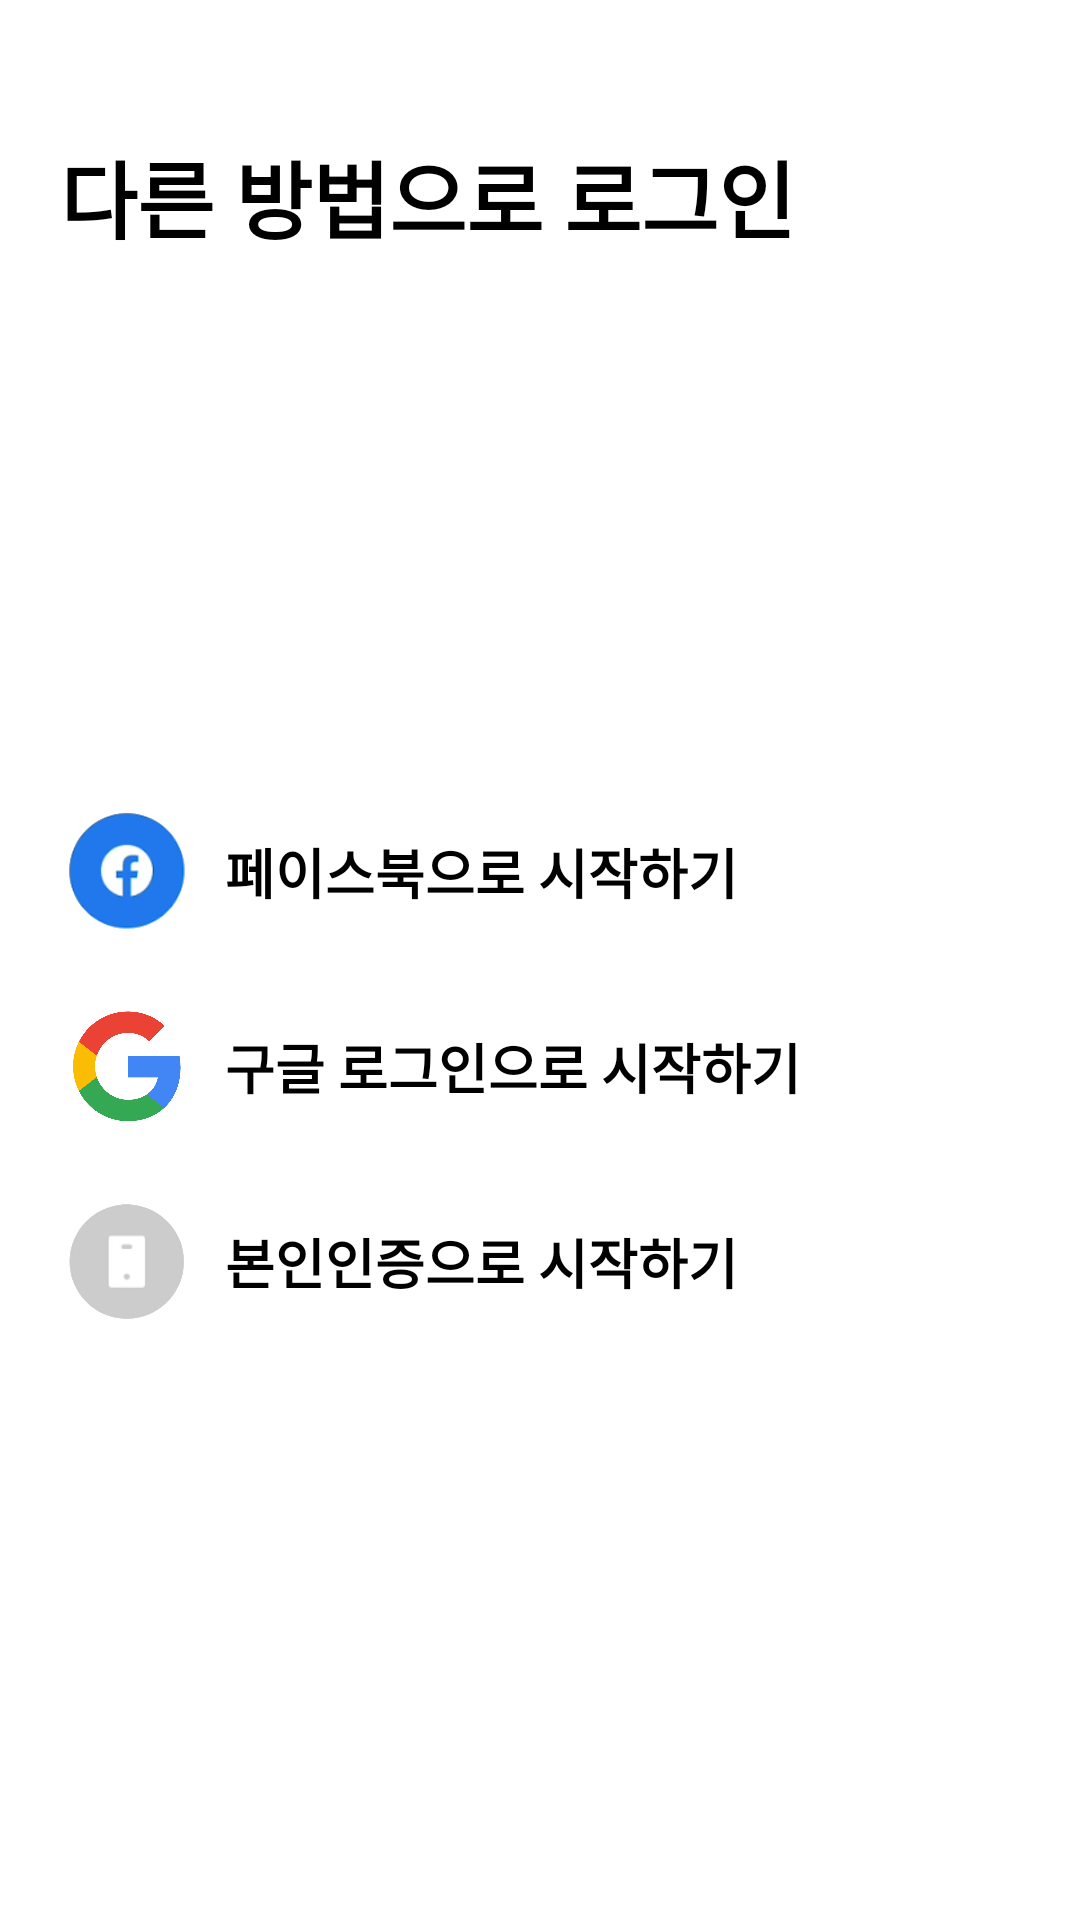

This screen was rendered from an Android layout file. Write that file and the resources it references.
<!-- AndroidManifest.xml: application theme Theme.RisingTest -->
<!-- res/layout/dialog_login_start_other_way.xml -->
<?xml version="1.0" encoding="utf-8"?>
<layout>

    <androidx.constraintlayout.widget.ConstraintLayout xmlns:android="http://schemas.android.com/apk/res/android"
        xmlns:app="http://schemas.android.com/apk/res-auto"
        android:layout_width="match_parent"
        android:layout_height="wrap_content"
        app:behavior_draggable="false"
        app:behavior_peekHeight="300dp"
        app:layout_behavior="com.google.android.material.bottomsheet.BottomSheetBehavior">

        <androidx.constraintlayout.widget.ConstraintLayout
            android:layout_width="match_parent"
            android:layout_height="match_parent"
            android:background="@drawable/dialog_login_start_other">

            <TextView
                android:id="@+id/dialog_txt_login_other_way"
                android:layout_width="wrap_content"
                android:layout_height="wrap_content"
                android:layout_marginStart="20dp"
                android:layout_marginTop="45dp"
                android:text="@string/login_start_other"
                android:textColor="@color/black"
                android:textSize="28sp"
                android:textStyle="bold"
                app:layout_constraintLeft_toLeftOf="parent"
                app:layout_constraintTop_toTopOf="parent" />

            <LinearLayout
                android:layout_width="0dp"
                android:layout_height="wrap_content"
                android:orientation="vertical"
                app:layout_constraintWidth_percent="0.9"
                app:layout_constraintBottom_toBottomOf="parent"
                app:layout_constraintStart_toStartOf="@id/dialog_txt_login_other_way"
                app:layout_constraintTop_toBottomOf="@id/dialog_txt_login_other_way" >

                <LinearLayout
                    android:id="@+id/dialog_btn_login_facebook"
                    android:layout_width="match_parent"
                    android:layout_height="wrap_content"
                    android:layout_marginTop="25dp"
                    android:orientation="horizontal" >

                    <ImageView
                        android:layout_width="45dp"
                        android:layout_height="45dp"
                        android:src="@drawable/icon_login_facebook" />

                    <TextView
                        android:layout_width="wrap_content"
                        android:layout_height="wrap_content"
                        android:text="페이스북으로 시작하기"
                        android:textSize="18sp"
                        android:textColor="@color/black"
                        android:textStyle="bold"
                        android:layout_marginStart="10sp"
                        android:layout_gravity="center" />

                </LinearLayout>

                <LinearLayout
                    android:id="@+id/dialog_btn_login_google"
                    android:layout_width="match_parent"
                    android:layout_height="wrap_content"
                    android:layout_marginTop="20dp"
                    android:orientation="horizontal" >

                    <ImageView
                        android:layout_width="45dp"
                        android:layout_height="45dp"
                        android:src="@drawable/icon_login_google" />

                    <TextView
                        android:layout_width="wrap_content"
                        android:layout_height="wrap_content"
                        android:text="구글 로그인으로 시작하기"
                        android:textSize="18sp"
                        android:textColor="@color/black"
                        android:textStyle="bold"
                        android:layout_marginStart="10sp"
                        android:layout_gravity="center" />

                </LinearLayout>

                <LinearLayout
                    android:id="@+id/dialog_btn_login_phone"
                    android:layout_width="match_parent"
                    android:layout_height="wrap_content"
                    android:layout_marginTop="20dp"
                    android:layout_marginBottom="40dp"
                    android:orientation="horizontal">

                    <ImageView
                        android:id="@+id/dialog_img_login_phone"
                        android:layout_width="45dp"
                        android:layout_height="45dp"
                        android:src="@drawable/img_login_start_phone" />

                    <TextView
                        android:layout_width="wrap_content"
                        android:layout_height="wrap_content"
                        android:layout_gravity="center_vertical"
                        android:layout_marginStart="10dp"
                        android:text="@string/login_dialog_phone"
                        android:textColor="@color/black"
                        android:textSize="18sp"
                        android:textStyle="bold" />

                </LinearLayout>

            </LinearLayout>

        </androidx.constraintlayout.widget.ConstraintLayout>

    </androidx.constraintlayout.widget.ConstraintLayout>
</layout>
<!-- resources referenced by this layout -->
<resources>
  <color name="black">#FF000000</color>
  <!-- drawable dialog_login_start_other (drawable) -->
  <?xml version="1.0" encoding="utf-8"?>
  <selector xmlns:android="http://schemas.android.com/apk/res/android">
      <item>
          <shape android:shape="rectangle">
              <corners
                  android:topLeftRadius="20dp"
                  android:topRightRadius="20dp" />
              <solid android:color="@color/white" />
          </shape>
      </item>
  </selector>
  <!-- drawable icon_login_facebook: png bitmap (drawable-v24, 75924 bytes) -->
  <!-- drawable icon_login_google: png bitmap (drawable-v24, 240991 bytes) -->
  <!-- drawable img_login_start_phone: png bitmap (drawable, 10036 bytes) -->
  <string name="login_dialog_phone">본인인증으로 시작하기</string>
  <string name="login_start_other">다른 방법으로 로그인</string>
  <style name="Theme.RisingTest" parent="Theme.MaterialComponents.Light.NoActionBar">
          
          <item name="colorPrimary">#009774</item>
          <item name="colorPrimaryVariant">#88D3C5</item>
          <item name="colorOnPrimary">@android:color/transparent</item>
          
          <item name="colorSecondary">@color/teal_200</item>
          <item name="colorSecondaryVariant">@color/teal_700</item>
          <item name="colorOnSecondary">@color/black</item>
          
          <item name="android:statusBarColor" tools:targetApi="l">@android:color/transparent</item>
          <item name="android:windowLightStatusBar">true</item>
  
          <item name="windowActionBar">false</item> <item name="windowNoTitle">true</item>
  
          <item name="bottomSheetDialogTheme">@style/AppBottomSheetDialogTheme</item>
          
  
      </style>
  <color name="white">#FFFFFFFF</color>
  <color name="teal_200">#FF03DAC5</color>
  <color name="teal_700">#FF018786</color>
  <style name="AppBottomSheetDialogTheme" parent="Theme.Design.Light.BottomSheetDialog">
          <item name="bottomSheetStyle">@style/AppModalStyle</item>
      </style>
  <style name="AppModalStyle" parent="Widget.Design.BottomSheet.Modal">
          <item name="android:background">@drawable/dialog_login_start_other</item>
      </style>
</resources>
